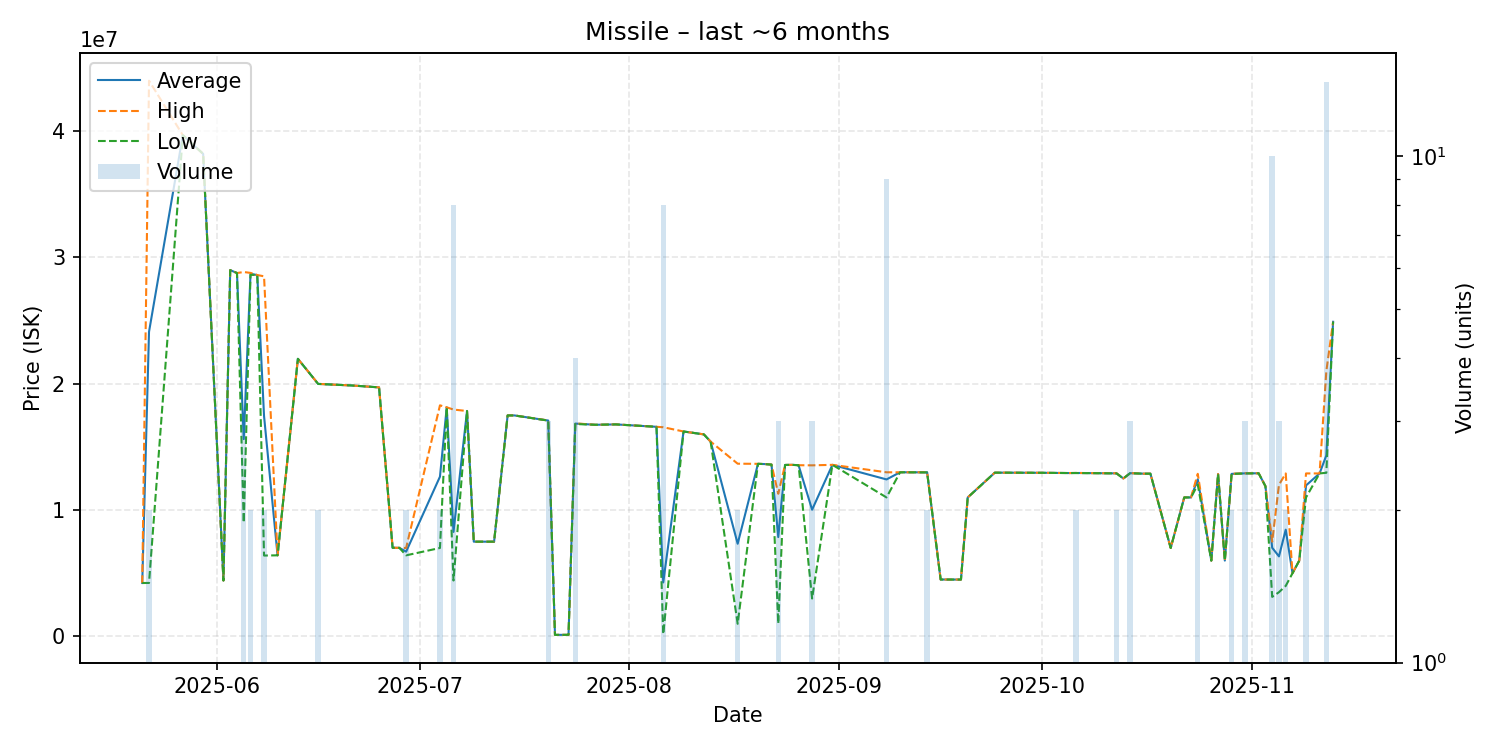

Data behind this chart, as committed beside it:
date, average, highest, lowest, order_count, volume
2025-05-21, 4228000, 4228000, 4228000, 1, 1
2025-05-22, 24106000, 43980000, 4232000, 2, 2
2025-05-27, 39670000, 39670000, 39670000, 1, 1
2025-05-30, 38190000, 38190000, 38190000, 1, 1
2025-06-02, 4426000, 4426000, 4426000, 1, 1
2025-06-03, 28990000, 28990000, 28990000, 1, 1
2025-06-04, 28760000, 28760000, 28760000, 1, 1
2025-06-05, 15614000, 28840000, 9001000, 3, 3
2025-06-06, 28695000, 28770000, 28620000, 2, 2
2025-06-07, 28600000, 28600000, 28600000, 1, 1
2025-06-08, 17450500, 28500000, 6401000, 2, 2
2025-06-10, 6419000, 6419000, 6419000, 1, 1
2025-06-13, 21970000, 21970000, 21970000, 1, 1
2025-06-16, 19985000, 19990000, 19980000, 2, 2
2025-06-17, 19960000, 19960000, 19960000, 1, 1
2025-06-21, 19860000, 19860000, 19860000, 1, 1
2025-06-25, 19710000, 19710000, 19710000, 1, 1
2025-06-27, 7018000, 7018000, 7018000, 1, 1
2025-06-28, 7010000, 7010000, 7010000, 1, 1
2025-06-29, 6709000, 7000000, 6418000, 2, 2
2025-07-04, 12645000, 18290000, 7000000, 2, 2
2025-07-05, 18130000, 18130000, 18130000, 1, 1
2025-07-06, 8269875, 17955000, 4426000, 6, 8
2025-07-08, 17840000, 17840000, 17840000, 1, 1
2025-07-09, 7499000, 7499000, 7499000, 1, 1
2025-07-12, 7499000, 7499000, 7499000, 1, 1
2025-07-14, 17490000, 17490000, 17490000, 1, 1
2025-07-15, 17490000, 17490000, 17490000, 1, 1
2025-07-20, 17086667, 17090000, 17080000, 3, 3
2025-07-21, 123200, 123200, 123200, 1, 1
2025-07-23, 125700, 125700, 125700, 1, 1
2025-07-24, 16845000, 16860000, 16810000, 4, 4
2025-07-27, 16750000, 16750000, 16750000, 1, 1
2025-07-30, 16780000, 16780000, 16780000, 1, 1
2025-08-05, 16590000, 16590000, 16590000, 1, 1
2025-08-06, 4273212, 16555000, 179300, 4, 8
2025-08-09, 16220000, 16220000, 16220000, 1, 1
2025-08-12, 15990000, 15990000, 15990000, 1, 1
2025-08-13, 15420000, 15420000, 15420000, 1, 1
2025-08-17, 7335000, 13670000, 1000000, 2, 2
2025-08-20, 13660000, 13660000, 13660000, 1, 1
2025-08-21, 13640000, 13640000, 13640000, 1, 1
2025-08-22, 13600000, 13600000, 13600000, 1, 1
2025-08-23, 7863333, 11290000, 1010000, 3, 3
2025-08-24, 13570000, 13570000, 13570000, 1, 1
2025-08-25, 13580000, 13580000, 13580000, 1, 1
2025-08-26, 13550000, 13550000, 13550000, 1, 1
2025-08-28, 10026667, 13540000, 3000000, 3, 3
2025-08-31, 13580000, 13580000, 13580000, 1, 1
2025-09-08, 12425556, 12990000, 11000000, 4, 9
2025-09-10, 12990000, 12990000, 12990000, 1, 1
2025-09-11, 12990000, 12990000, 12990000, 1, 1
2025-09-14, 12985000, 12990000, 12980000, 2, 2
2025-09-16, 4504000, 4504000, 4504000, 1, 1
2025-09-19, 4500000, 4500000, 4500000, 1, 1
2025-09-20, 11000000, 11000000, 11000000, 1, 1
2025-09-24, 12960000, 12960000, 12960000, 1, 1
2025-09-25, 12960000, 12960000, 12960000, 1, 1
2025-10-01, 12950000, 12950000, 12950000, 1, 1
2025-10-05, 12930000, 12930000, 12930000, 1, 1
... 27 more rows
